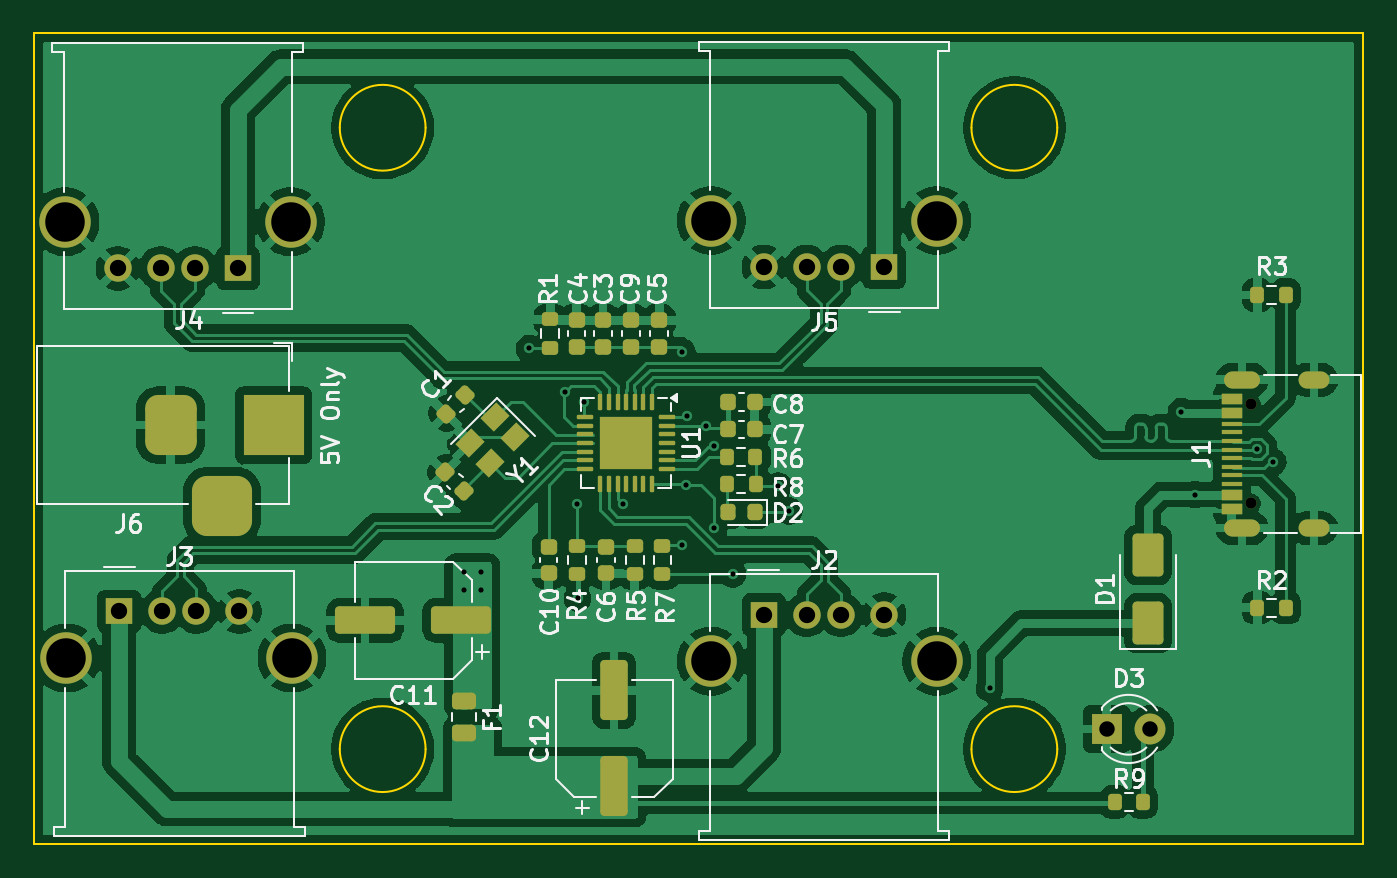
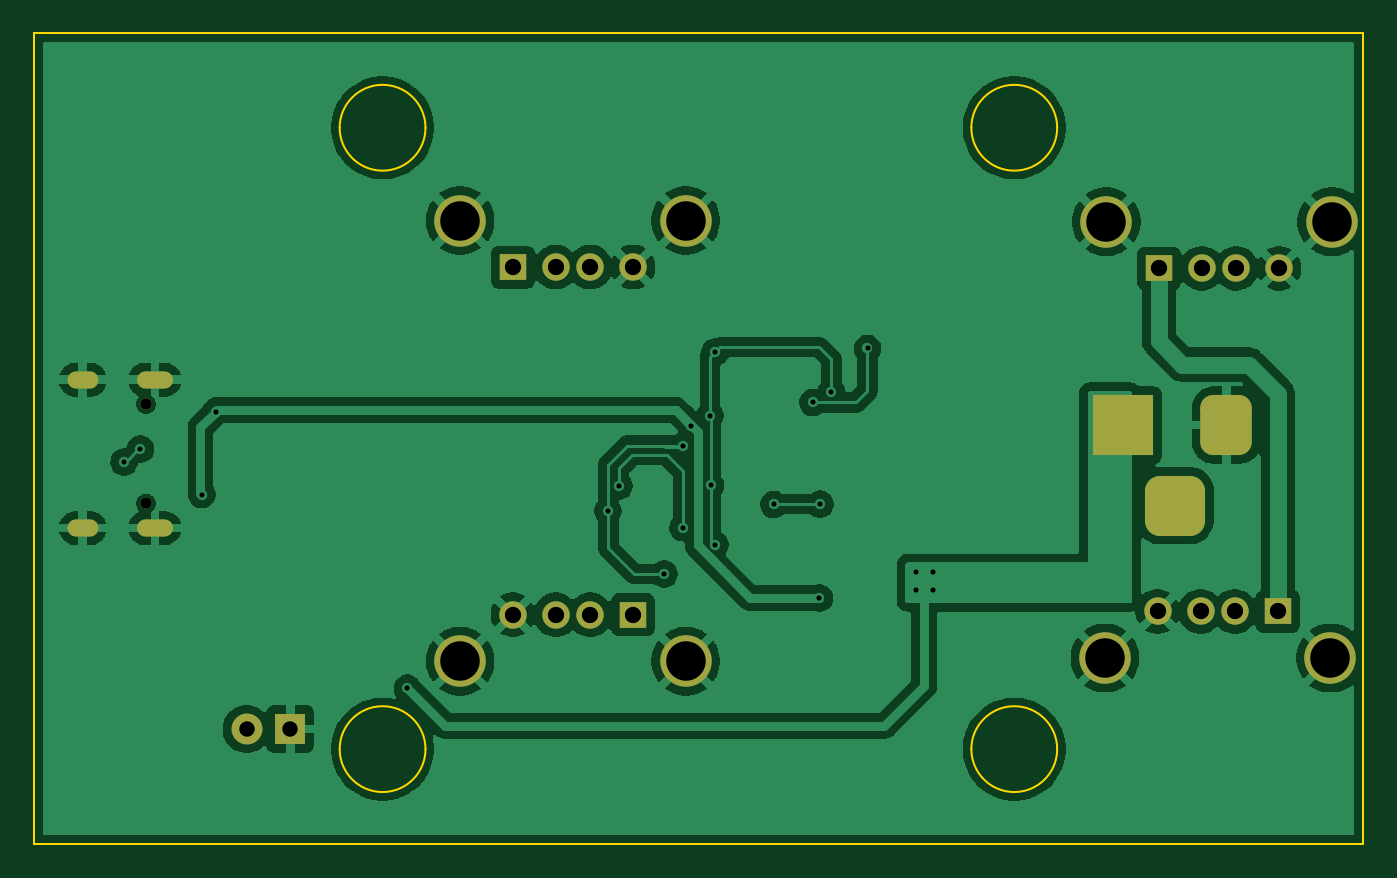
Circuit board: 11 layer files. Board 77.4 x 47.2 mm.
- bottom_copper: USB_HUB_4Port-B_Cu.gbr (103098 bytes)
- bottom_mask: USB_HUB_4Port-B_Mask.gbr (2590 bytes)
- paste: USB_HUB_4Port-B_Paste.gbr (500 bytes)
- bottom_silk: USB_HUB_4Port-B_Silkscreen.gbr (501 bytes)
- outline: USB_HUB_4Port-Edge_Cuts.gbr (1269 bytes)
- top_copper: USB_HUB_4Port-F_Cu.gbr (150762 bytes)
- top_mask: USB_HUB_4Port-F_Mask.gbr (7665 bytes)
- paste: USB_HUB_4Port-F_Paste.gbr (6414 bytes)
- top_silk: USB_HUB_4Port-F_Silkscreen.gbr (49056 bytes)
- drill: USB_HUB_4Port-NPTH.drl (405 bytes)
- drill: USB_HUB_4Port-PTH.drl (1820 bytes)

=== bottom_copper: USB_HUB_4Port-B_Cu.gbr (103098 bytes, source omitted) ===
=== bottom_mask: USB_HUB_4Port-B_Mask.gbr (2590 bytes, source withheld) ===
=== paste: USB_HUB_4Port-B_Paste.gbr ===
%TF.GenerationSoftware,KiCad,Pcbnew,9.0.3-9.0.3-0~ubuntu22.04.1*%
%TF.CreationDate,2025-08-06T08:54:33+07:00*%
%TF.ProjectId,USB_HUB_4Port,5553425f-4855-4425-9f34-506f72742e6b,rev?*%
%TF.SameCoordinates,Original*%
%TF.FileFunction,Paste,Bot*%
%TF.FilePolarity,Positive*%
%FSLAX46Y46*%
G04 Gerber Fmt 4.6, Leading zero omitted, Abs format (unit mm)*
G04 Created by KiCad (PCBNEW 9.0.3-9.0.3-0~ubuntu22.04.1) date 2025-08-06 08:54:33*
%MOMM*%
%LPD*%
G01*
G04 APERTURE LIST*
G04 APERTURE END LIST*
M02*

=== bottom_silk: USB_HUB_4Port-B_Silkscreen.gbr ===
%TF.GenerationSoftware,KiCad,Pcbnew,9.0.3-9.0.3-0~ubuntu22.04.1*%
%TF.CreationDate,2025-08-06T08:54:33+07:00*%
%TF.ProjectId,USB_HUB_4Port,5553425f-4855-4425-9f34-506f72742e6b,rev?*%
%TF.SameCoordinates,Original*%
%TF.FileFunction,Legend,Bot*%
%TF.FilePolarity,Positive*%
%FSLAX46Y46*%
G04 Gerber Fmt 4.6, Leading zero omitted, Abs format (unit mm)*
G04 Created by KiCad (PCBNEW 9.0.3-9.0.3-0~ubuntu22.04.1) date 2025-08-06 08:54:33*
%MOMM*%
%LPD*%
G01*
G04 APERTURE LIST*
G04 APERTURE END LIST*
M02*

=== outline: USB_HUB_4Port-Edge_Cuts.gbr ===
%TF.GenerationSoftware,KiCad,Pcbnew,9.0.3-9.0.3-0~ubuntu22.04.1*%
%TF.CreationDate,2025-08-06T08:54:34+07:00*%
%TF.ProjectId,USB_HUB_4Port,5553425f-4855-4425-9f34-506f72742e6b,rev?*%
%TF.SameCoordinates,Original*%
%TF.FileFunction,Profile,NP*%
%FSLAX46Y46*%
G04 Gerber Fmt 4.6, Leading zero omitted, Abs format (unit mm)*
G04 Created by KiCad (PCBNEW 9.0.3-9.0.3-0~ubuntu22.04.1) date 2025-08-06 08:54:34*
%MOMM*%
%LPD*%
G01*
G04 APERTURE LIST*
%TA.AperFunction,Profile*%
%ADD10C,0.100000*%
%TD*%
G04 APERTURE END LIST*
D10*
X107390000Y-127590000D02*
G75*
G02*
X102390000Y-127590000I-2500000J0D01*
G01*
X102390000Y-127590000D02*
G75*
G02*
X107390000Y-127590000I2500000J0D01*
G01*
X70590000Y-127590000D02*
G75*
G02*
X65590000Y-127590000I-2500000J0D01*
G01*
X65590000Y-127590000D02*
G75*
G02*
X70590000Y-127590000I2500000J0D01*
G01*
X47790000Y-122090000D02*
X125190000Y-122090000D01*
X125190000Y-169290000D01*
X47790000Y-169290000D01*
X47790000Y-122090000D01*
X107390000Y-163790000D02*
G75*
G02*
X102390000Y-163790000I-2500000J0D01*
G01*
X102390000Y-163790000D02*
G75*
G02*
X107390000Y-163790000I2500000J0D01*
G01*
X70590000Y-163790000D02*
G75*
G02*
X65590000Y-163790000I-2500000J0D01*
G01*
X65590000Y-163790000D02*
G75*
G02*
X70590000Y-163790000I2500000J0D01*
G01*
M02*

=== top_copper: USB_HUB_4Port-F_Cu.gbr (150762 bytes, source omitted) ===
=== top_mask: USB_HUB_4Port-F_Mask.gbr (7665 bytes, source omitted) ===
=== paste: USB_HUB_4Port-F_Paste.gbr (6414 bytes, source omitted) ===
=== top_silk: USB_HUB_4Port-F_Silkscreen.gbr (49056 bytes, source omitted) ===
=== drill: USB_HUB_4Port-NPTH.drl ===
M48
; DRILL file {KiCad 9.0.3-9.0.3-0~ubuntu22.04.1} date 2025-08-06T08:54:36+0700
; FORMAT={-:-/ absolute / inch / decimal}
; #@! TF.CreationDate,2025-08-06T08:54:36+07:00
; #@! TF.GenerationSoftware,Kicad,Pcbnew,9.0.3-9.0.3-0~ubuntu22.04.1
; #@! TF.FileFunction,NonPlated,1,2,NPTH
FMAT,2
INCH
; #@! TA.AperFunction,NonPlated,NPTH,ComponentDrill
T1C0.0256
%
G90
G05
T1
X4.6722Y-5.6575
X4.6722Y-5.885
M30

=== drill: USB_HUB_4Port-PTH.drl ===
M48
; DRILL file {KiCad 9.0.3-9.0.3-0~ubuntu22.04.1} date 2025-08-06T08:54:36+0700
; FORMAT={-:-/ absolute / inch / decimal}
; #@! TF.CreationDate,2025-08-06T08:54:36+07:00
; #@! TF.GenerationSoftware,Kicad,Pcbnew,9.0.3-9.0.3-0~ubuntu22.04.1
; #@! TF.FileFunction,Plated,1,2,PTH
FMAT,2
INCH
; #@! TA.AperFunction,Plated,PTH,ViaDrill
T1C0.0118
; #@! TA.AperFunction,Plated,PTH,ComponentDrill
T2C0.0236
; #@! TA.AperFunction,Plated,PTH,ComponentDrill
T3C0.0354
; #@! TA.AperFunction,Plated,PTH,ComponentDrill
T4C0.0374
; #@! TA.AperFunction,Plated,PTH,ComponentDrill
T5C0.0394
; #@! TA.AperFunction,Plated,PTH,ComponentDrill
T6C0.0906
%
G90
G05
T1
X2.8673Y-6.0433
X2.8673Y-6.0827
X2.9067Y-6.0433
X2.9067Y-6.0827
X3.0173Y-5.5291
X3.1Y-5.6291
X3.1264Y-5.8866
X3.1276Y-6.102
X3.1427Y-5.6531
X3.2323Y-5.887
X3.3665Y-5.9795
X3.3673Y-5.5378
X3.3772Y-5.8437
X3.3783Y-5.6835
X3.4213Y-5.7063
X3.4396Y-5.7522
X3.4405Y-5.9406
X3.4835Y-6.0465
X3.5874Y-5.8449
X3.613Y-5.902
X4.0728Y-6.3087
X4.5126Y-5.6744
X4.5441Y-5.8646
X4.685Y-5.7602
X4.7223Y-5.7898
T3
X4.3413Y-6.4022
X4.4413Y-6.4022
T4
X2.0732Y-5.3457
X2.0764Y-6.1327
X2.1717Y-5.3457
X2.1748Y-6.1327
X2.2504Y-5.3457
X2.2535Y-6.1327
X2.3488Y-5.3457
X2.352Y-6.1327
X3.5551Y-5.3429
X3.5551Y-6.1402
X3.6535Y-5.3429
X3.6535Y-6.1402
X3.7323Y-5.3429
X3.7323Y-6.1402
X3.8307Y-5.3429
X3.8307Y-6.1402
T6
X1.9524Y-5.239
X1.9555Y-6.2394
X2.4697Y-5.239
X2.4728Y-6.2394
X3.4343Y-5.2362
X3.4343Y-6.2469
X3.9516Y-5.2362
X3.9516Y-6.2469
T2
G00X4.6301Y-5.6012
M15
G01X4.6734Y-5.6012
M16
G05
G00X4.6301Y-5.9413
M15
G01X4.6734Y-5.9413
M16
G05
G00X4.8014Y-5.6012
M15
G01X4.8329Y-5.6012
M16
G05
G00X4.8014Y-5.9413
M15
G01X4.8329Y-5.9413
M16
G05
T5
G00X2.1941Y-5.6657
M15
G01X2.1941Y-5.7445
M16
G05
G00X2.2728Y-5.8902
M15
G01X2.3516Y-5.8902
M16
G05
G00X2.4303Y-5.6657
M15
G01X2.4303Y-5.7445
M16
G05
M30
